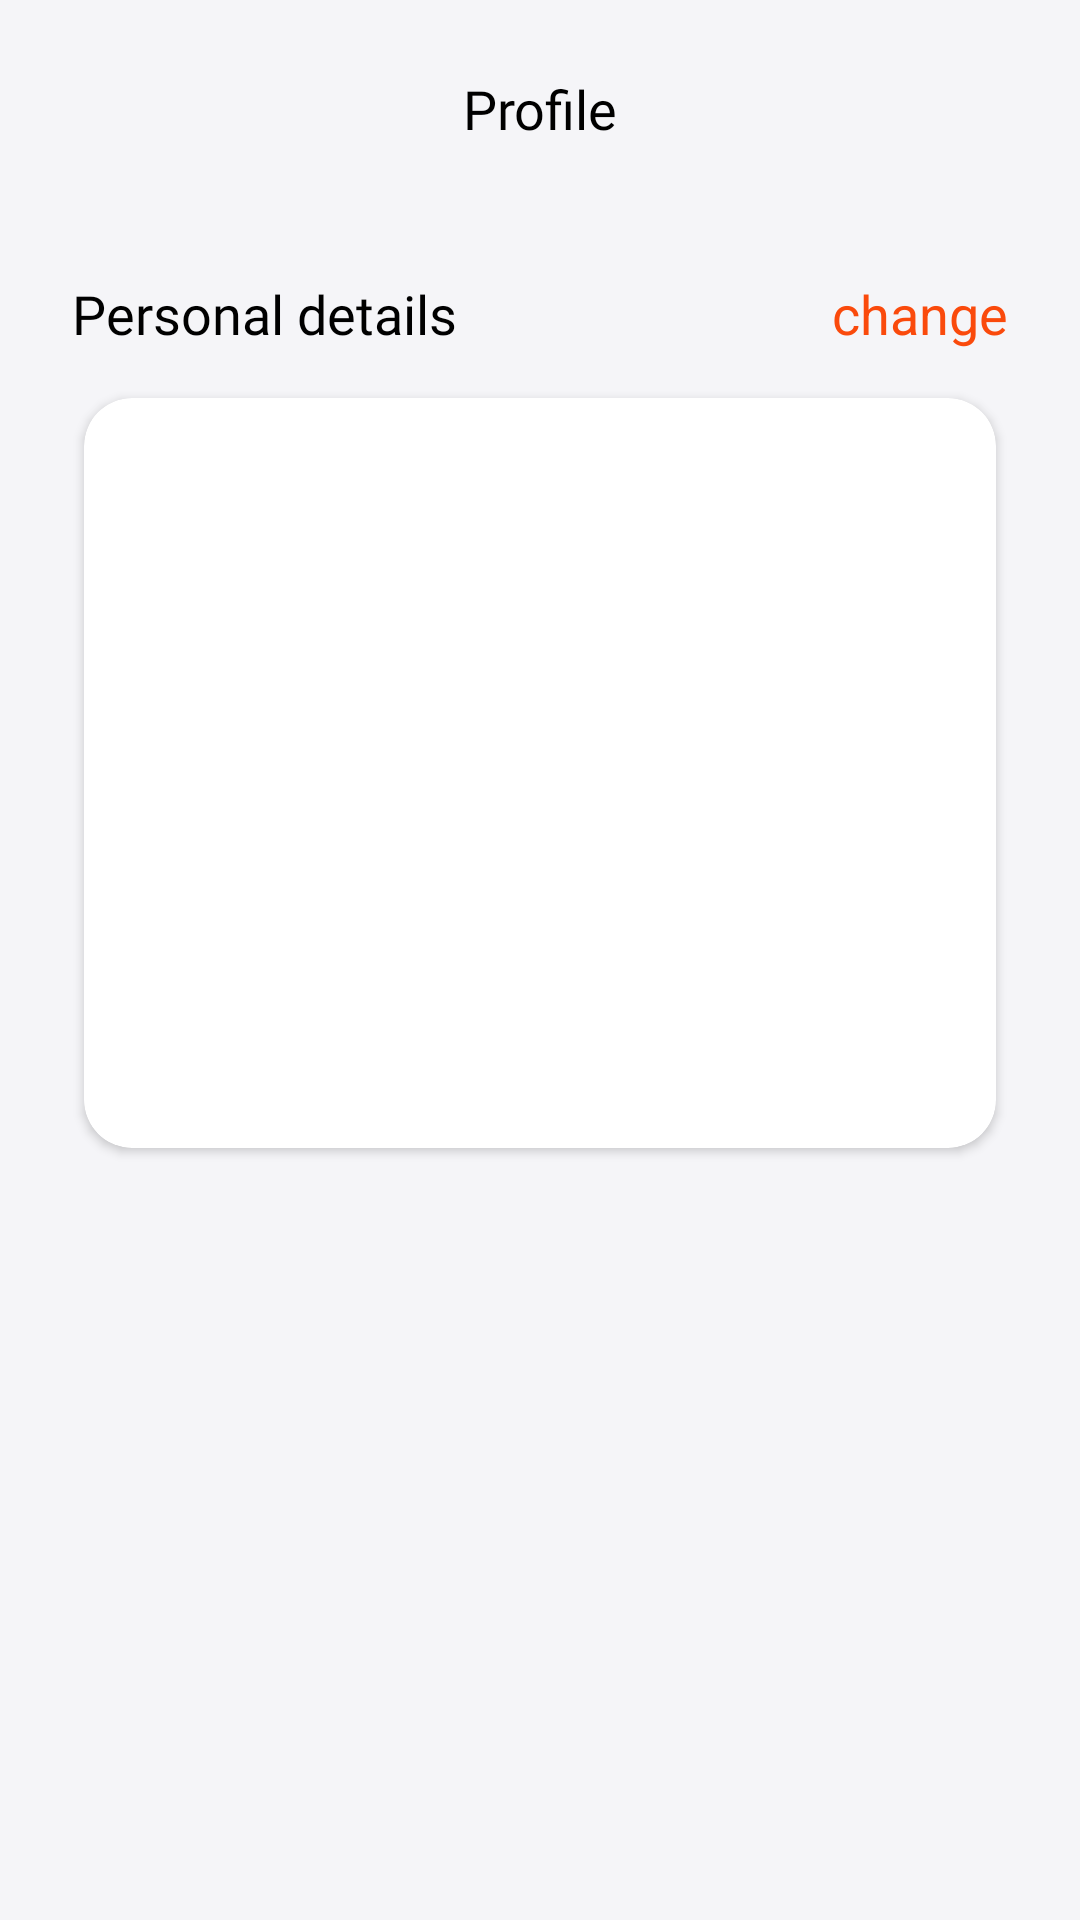

Here is an Android app screen rendered from its layout file. Give the layout XML and the strings, colors and styles it references.
<!-- AndroidManifest.xml: application theme Theme.FoodDelivery -->
<!-- res/layout/page_profile.xml -->
<?xml version="1.0" encoding="utf-8"?>
<androidx.constraintlayout.widget.ConstraintLayout xmlns:android="http://schemas.android.com/apk/res/android"
    android:layout_width="match_parent"
    android:layout_height="match_parent"
    android:background="#F5F5F8"
    xmlns:app="http://schemas.android.com/apk/res-auto">

    <androidx.appcompat.widget.AppCompatTextView
        android:id="@+id/page_profile_title"
        android:layout_width="wrap_content"
        android:layout_height="wrap_content"
        android:layout_marginTop="@dimen/size_24dp"
        android:fontFamily="@font/sf_pro_text"
        android:text="@string/profile"
        android:textColor="@color/black"
        android:textSize="@dimen/text_18sp"
        app:layout_constraintLeft_toLeftOf="parent"
        app:layout_constraintRight_toRightOf="parent"
        app:layout_constraintTop_toTopOf="parent" />

    <androidx.appcompat.widget.AppCompatTextView
        android:id="@+id/personalDetails"
        android:layout_width="wrap_content"
        android:layout_height="wrap_content"
        android:text="@string/personal_details"
        android:textColor="@color/black"
        android:fontFamily="@font/sf_pro_text"
        android:textSize="@dimen/text_18sp"
        app:layout_constraintLeft_toLeftOf="parent"
        android:layout_marginStart="@dimen/size_24dp"
        app:layout_constraintTop_toTopOf="parent"
        app:layout_constraintVertical_bias="0.15"
        app:layout_constraintBottom_toBottomOf="parent"/>

    <androidx.appcompat.widget.AppCompatTextView
        android:id="@+id/change"
        android:layout_width="wrap_content"
        android:layout_height="wrap_content"
        android:text="@string/change"
        android:textColor="#FA4A0C"
        android:textSize="@dimen/text_18sp"
        app:layout_constraintRight_toRightOf="parent"
        app:layout_constraintTop_toTopOf="@id/personalDetails"
        app:layout_constraintBottom_toBottomOf="@id/personalDetails"
        android:layout_marginEnd="@dimen/size_24dp"/>

    <androidx.cardview.widget.CardView
        android:id="@+id/profile_card"
        android:layout_width="match_parent"
        android:layout_height="@dimen/size_250dp"
        app:layout_constraintTop_toBottomOf="@id/change"
        android:layout_marginHorizontal="28dp"
        android:layout_marginTop="@dimen/size_16dp"
        app:cardCornerRadius="16dp"/>




</androidx.constraintlayout.widget.ConstraintLayout>
<!-- resources referenced by this layout -->
<resources>
  <color name="black">#FF000000</color>
  <dimen name="size_16dp">16dp</dimen>
  <dimen name="size_24dp">24dp</dimen>
  <dimen name="size_250dp">250dp</dimen>
  <dimen name="text_18sp">18sp</dimen>
  <string name="change">change</string>
  <string name="personal_details">Personal details</string>
  <string name="profile">Profile</string>
  <style name="Theme.FoodDelivery" parent="Theme.MaterialComponents.Light.NoActionBar">
          
          <item name="colorPrimary">@color/purple_500</item>
          <item name="colorPrimaryVariant">@color/purple_700</item>
          <item name="colorOnPrimary">@color/white</item>
          
          <item name="colorSecondary">@color/teal_200</item>
          <item name="colorSecondaryVariant">@color/teal_700</item>
          <item name="colorOnSecondary">@color/black</item>
          
          <item name="android:statusBarColor" tools:targetApi="l">?attr/colorPrimaryVariant</item>
          
      </style>
  <color name="purple_500">#FF6200EE</color>
  <color name="purple_700">#FF3700B3</color>
  <color name="white">#FFFFFFFF</color>
  <color name="teal_200">#FF03DAC5</color>
  <color name="teal_700">#FF018786</color>
</resources>
